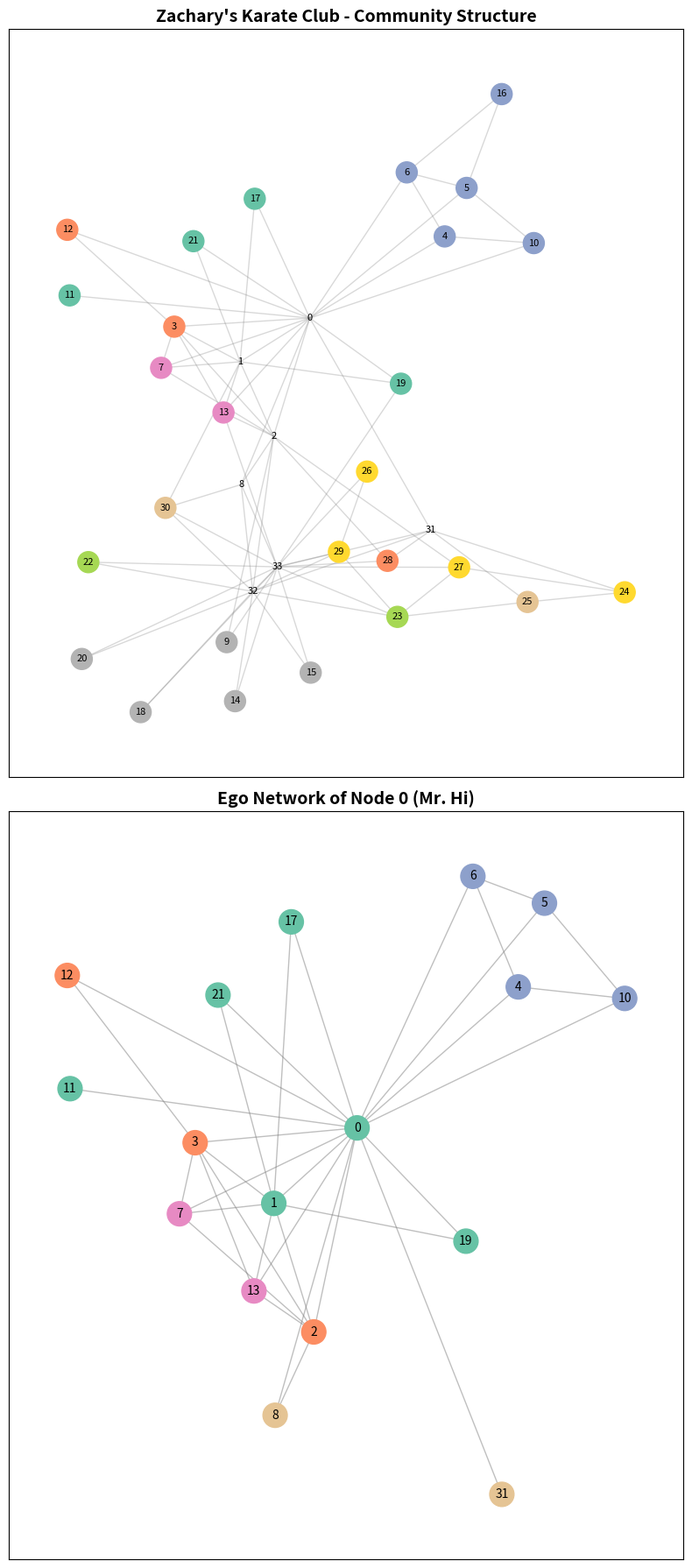

Here is the Python script that generated this plot:
import networkx as nx
import matplotlib.pyplot as plt
import numpy as np
from networkx.algorithms.community import louvain_communities

# === Build the graph ===
G = nx.karate_club_graph()

# === Community detection ===
communities = louvain_communities(G, resolution=5.0, seed=42)
community_map = {}
for i, comm in enumerate(communities):
    for node in comm:
        community_map[node] = i

n_communities = len(communities)
cmap = plt.cm.Set2

# === Classify nodes by betweenness centrality ===
betweenness = nx.betweenness_centrality(G)
bridge_nodes = [n for n in G.nodes() if betweenness[n] > 0.05]
regular_nodes = [n for n in G.nodes() if betweenness[n] <= 0.05]

# === Ego network of node 0 (Mr. Hi) ===
ego = nx.ego_graph(G, 0, radius=1)

# === Layout ===
pos = nx.spring_layout(G, k=0.6, seed=42)

# === Plotting ===
fig, axes = plt.subplots(2, 1, figsize=(8, 18))

# ------ Plot 1: Full network with communities ------
ax1 = axes[0]

# BUG: only drawing regular_nodes, bridge_nodes are missing
regular_colors = [community_map[n] for n in regular_nodes]
nx.draw_networkx_nodes(G, pos, nodelist=regular_nodes,
                       node_color=regular_colors, cmap=cmap,
                       vmin=0, vmax=n_communities,
                       node_size=300, ax=ax1)

nx.draw_networkx_edges(G, pos, alpha=0.3,
                       edge_color="gray", ax=ax1)

nx.draw_networkx_labels(G, pos, font_size=8,
                        font_color="black", ax=ax1)

ax1.set_title("Zachary's Karate Club - Community Structure",
              fontsize=14, fontweight="bold")
ax1.axis("on")

# ------ Plot 2: Ego network of node 0 ------
ax2 = axes[1]

ego_pos = {n: pos[n] for n in ego.nodes()}
ego_colors = [community_map.get(n, 0) for n in ego.nodes()]

nx.draw_networkx_nodes(ego, ego_pos,
                       node_color=ego_colors, cmap=cmap,
                       vmin=0, vmax=n_communities,
                       node_size=400, ax=ax2)

nx.draw_networkx_edges(ego, ego_pos, alpha=0.5,
                       edge_color="gray", ax=ax2)

nx.draw_networkx_labels(ego, ego_pos, font_size=10,
                        font_color="black", ax=ax2)

ax2.set_title("Ego Network of Node 0 (Mr. Hi)",
              fontsize=14, fontweight="bold")
ax2.axis("on")

plt.tight_layout()
plt.savefig("networkx_output.png", dpi=150, bbox_inches="tight")
plt.show()
